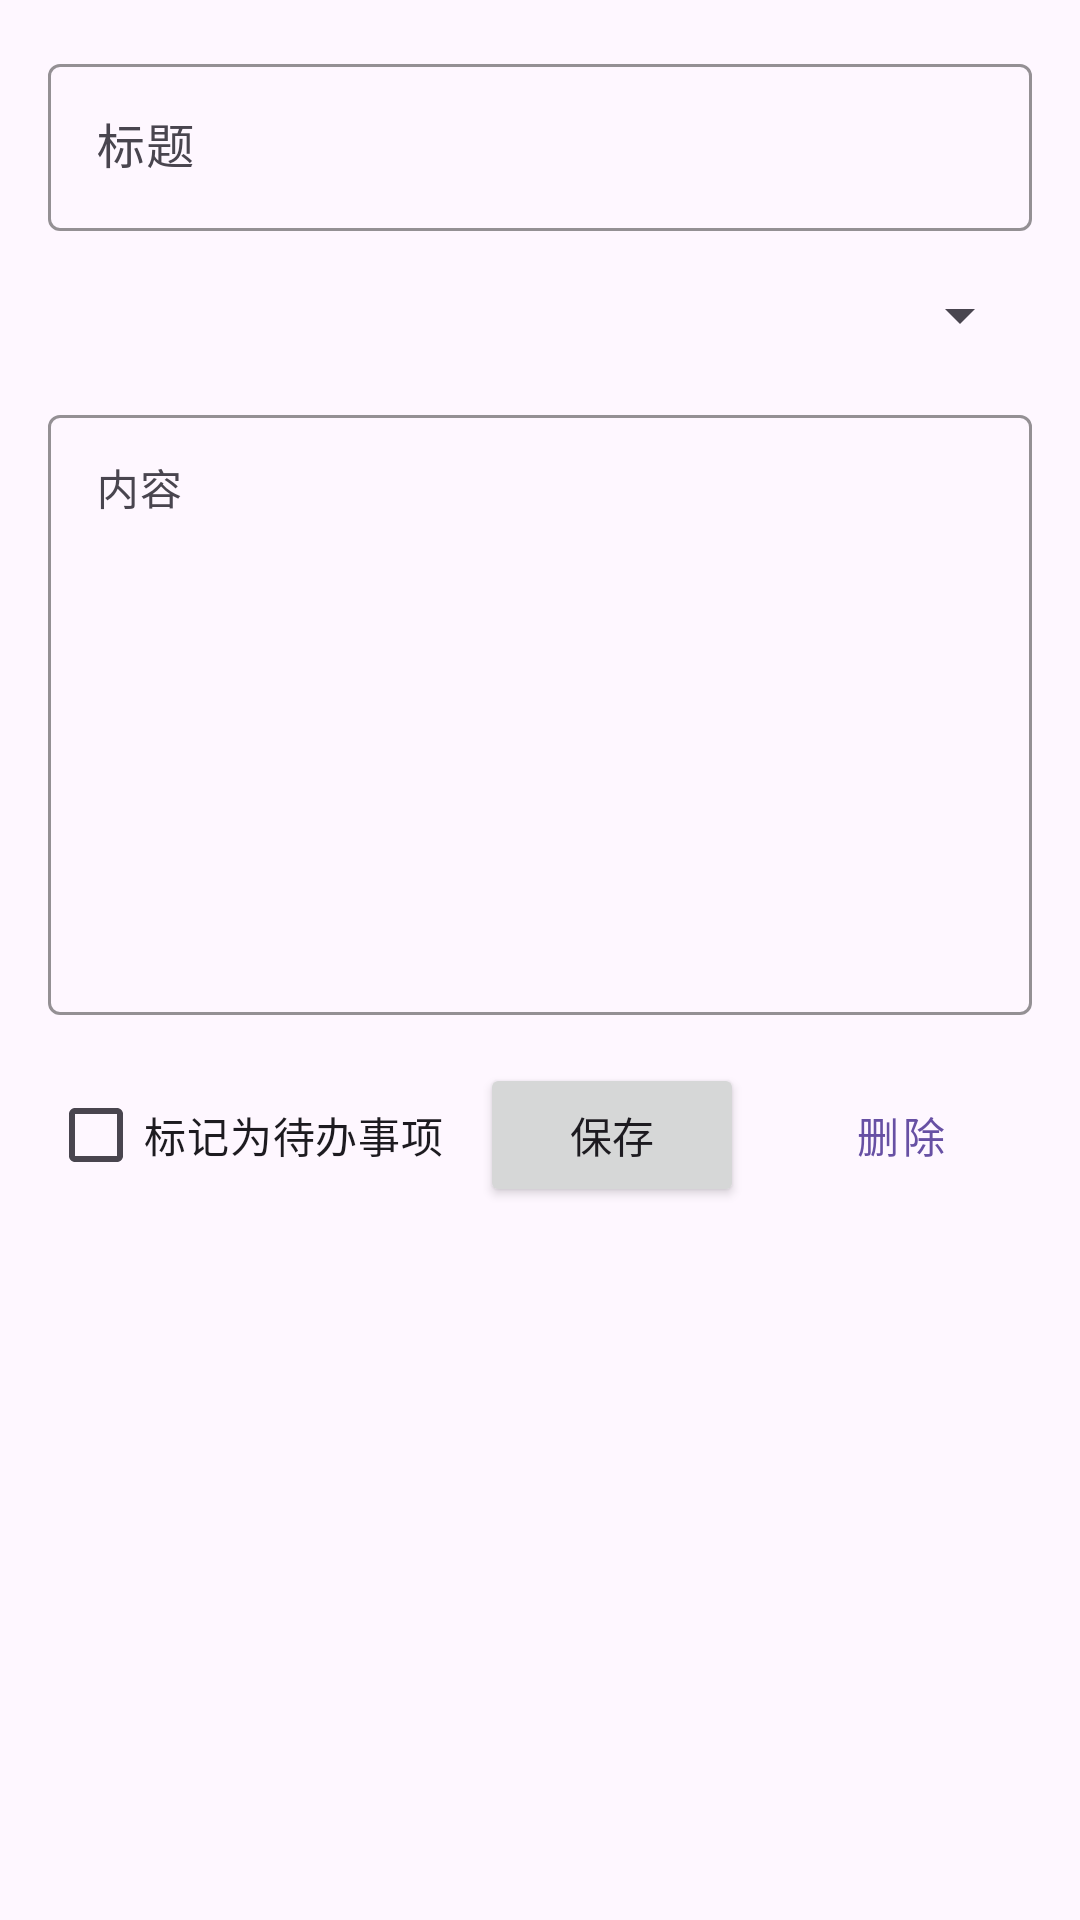

Reconstruct the res/layout file that produces this screen, plus the resources it refers to.
<!-- AndroidManifest.xml: application theme Theme.Ipad -->
<!-- res/layout/activity_note.xml -->
<?xml version="1.0" encoding="utf-8"?>
<ScrollView xmlns:android="http://schemas.android.com/apk/res/android"
    xmlns:app="http://schemas.android.com/apk/res-auto"
    android:layout_width="match_parent"
    android:layout_height="match_parent">

    <LinearLayout
        android:layout_width="match_parent"
        android:layout_height="wrap_content"
        android:orientation="vertical"
        android:padding="16dp">

        <com.google.android.material.textfield.TextInputLayout
            android:layout_width="match_parent"
            android:layout_height="wrap_content"
            android:layout_marginBottom="16dp"
            app:boxStrokeColor="@color/purple_500"
            app:hintTextColor="@color/purple_500">

            <com.google.android.material.textfield.TextInputEditText
                android:id="@+id/editTextTitle"
                android:layout_width="match_parent"
                android:layout_height="wrap_content"
                android:hint="标题"
                android:textSize="16sp" />

        </com.google.android.material.textfield.TextInputLayout>

        <Spinner
            android:id="@+id/spinnerCategory"
            android:layout_width="match_parent"
            android:layout_height="wrap_content"
            android:layout_marginBottom="16dp" />

        <com.google.android.material.textfield.TextInputLayout
            android:layout_width="match_parent"
            android:layout_height="wrap_content"
            android:layout_marginBottom="16dp"
            app:boxStrokeColor="@color/purple_500"
            app:hintTextColor="@color/purple_500">

            <com.google.android.material.textfield.TextInputEditText
                android:id="@+id/editTextContent"
                android:layout_width="match_parent"
                android:layout_height="200dp"
                android:gravity="top"
                android:hint="内容"
                android:inputType="textMultiLine"
                android:textSize="14sp" />

        </com.google.android.material.textfield.TextInputLayout>

        <LinearLayout
            android:layout_width="match_parent"
            android:layout_height="wrap_content"
            android:orientation="horizontal">

            <CheckBox
                android:id="@+id/checkBoxIsTodo"
                android:layout_width="wrap_content"
                android:layout_height="wrap_content"
                android:text="标记为待办事项" />

            <View
                android:layout_width="0dp"
                android:layout_height="1dp"
                android:layout_weight="1" />

            <Button
                android:id="@+id/btnSave"
                android:layout_width="wrap_content"
                android:layout_height="wrap_content"
                android:text="保存" />

            <Button
                android:id="@+id/btnDelete"
                android:layout_width="wrap_content"
                android:layout_height="wrap_content"
                android:layout_marginStart="8dp"
                android:text="删除"
                style="@style/Widget.MaterialComponents.Button.OutlinedButton" />

        </LinearLayout>

    </LinearLayout>

</ScrollView>
<!-- resources referenced by this layout -->
<resources>
  <style name="Theme.Ipad" parent="Base.Theme.Ipad" />
  <style name="Base.Theme.Ipad" parent="Theme.Material3.DayNight.NoActionBar">
          
          
      </style>
  <!-- not gathered from this repository: default colours our renderer supplied (Android Studio template values) -->
  <color name="purple_500">#FF6200EE</color>
</resources>
